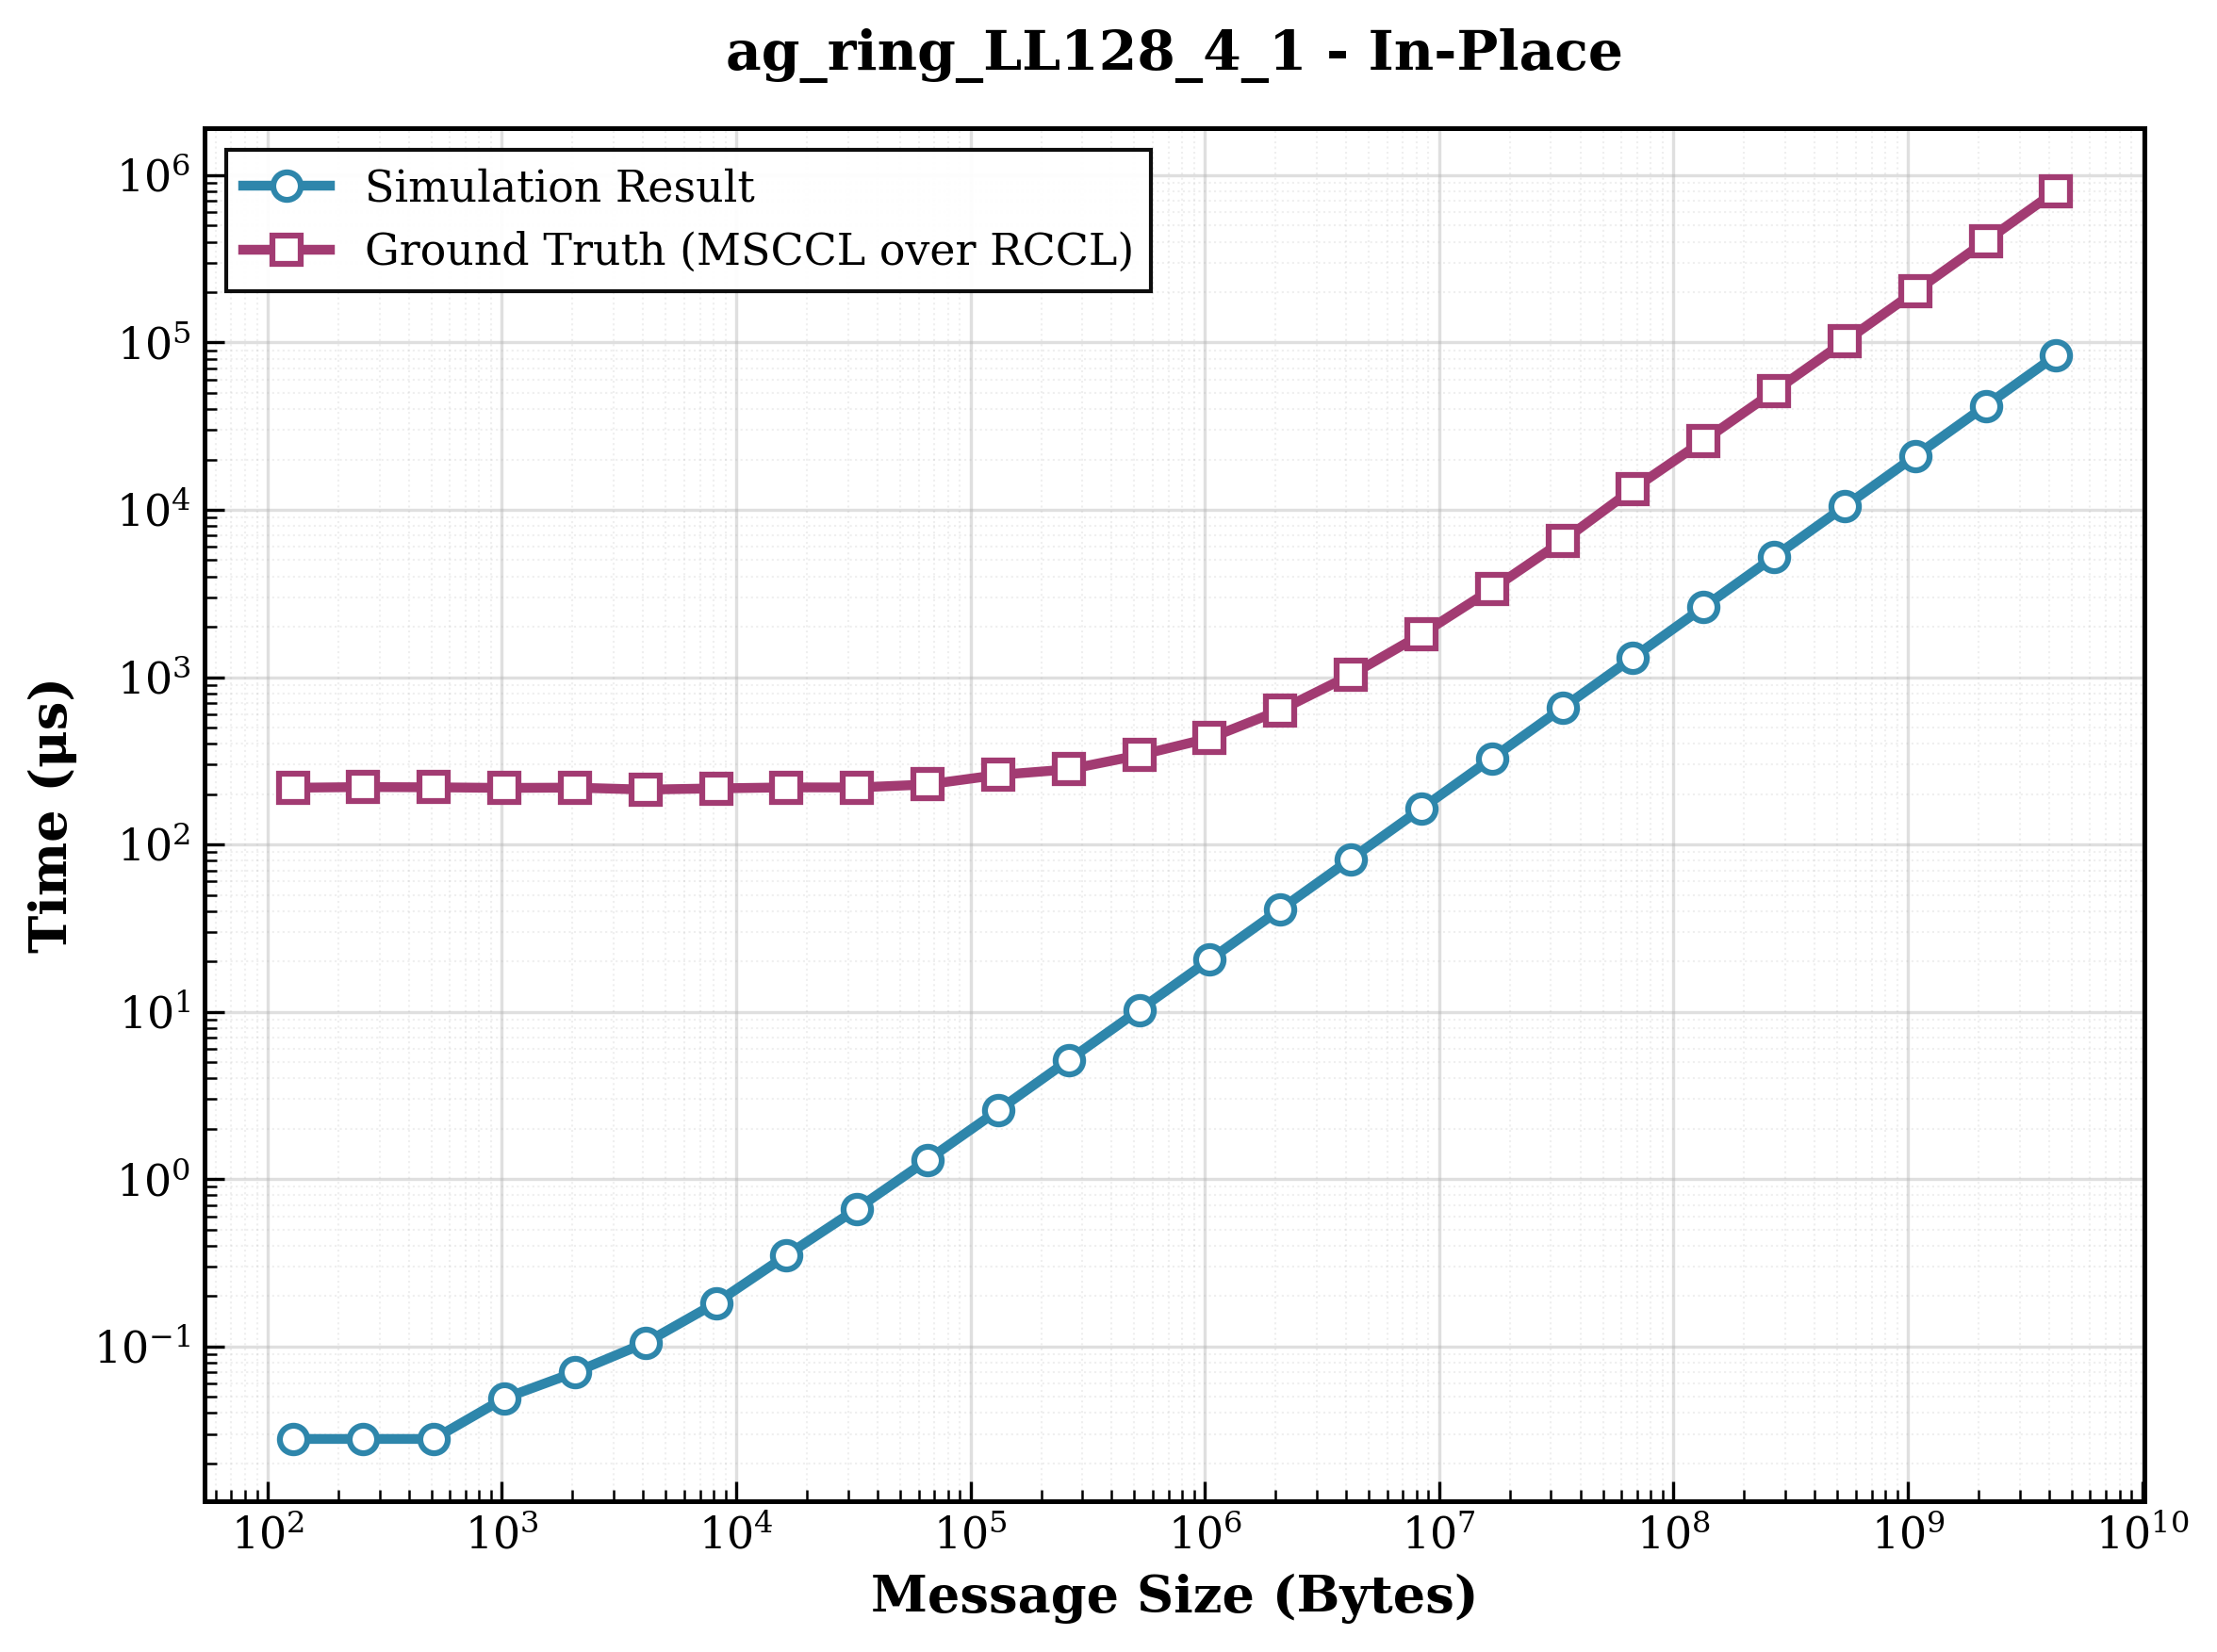

The table this chart was drawn from, first rows:
size, sim_result, ground_truth, ratio
128, 0.028, 218.3, 7796
256, 0.028, 220.4, 7871
512, 0.028, 219.6, 7843
1024, 0.049, 217.8, 4445
2048, 0.07, 218.7, 3124
4096, 0.105, 212.7, 2026
8192, 0.182, 216.4, 1189
16384, 0.35, 219.4, 626.9
32768, 0.665, 219.1, 329.5
65536, 1.302, 228.4, 175.4
131072, 2.576, 260.4, 101.1
262144, 5.138, 281, 54.69
524288, 10.25, 341.5, 33.32
1048576, 20.47, 432.1, 21.11
2097152, 40.91, 634.8, 15.52
4194304, 81.8, 1029, 12.58
8388608, 163.6, 1801, 11.01
16777216, 327.1, 3354, 10.25
33554432, 654.2, 6501, 9.937
67108864, 1308, 13308, 10.17
134217728, 2617, 25859, 9.882
268435456, 5234, 50981, 9.741
536870912, 10467, 101248, 9.673
1073741824, 20934, 201690, 9.635
2147483648, 41868, 402984, 9.625
4294967296, 83736, 805569, 9.62
